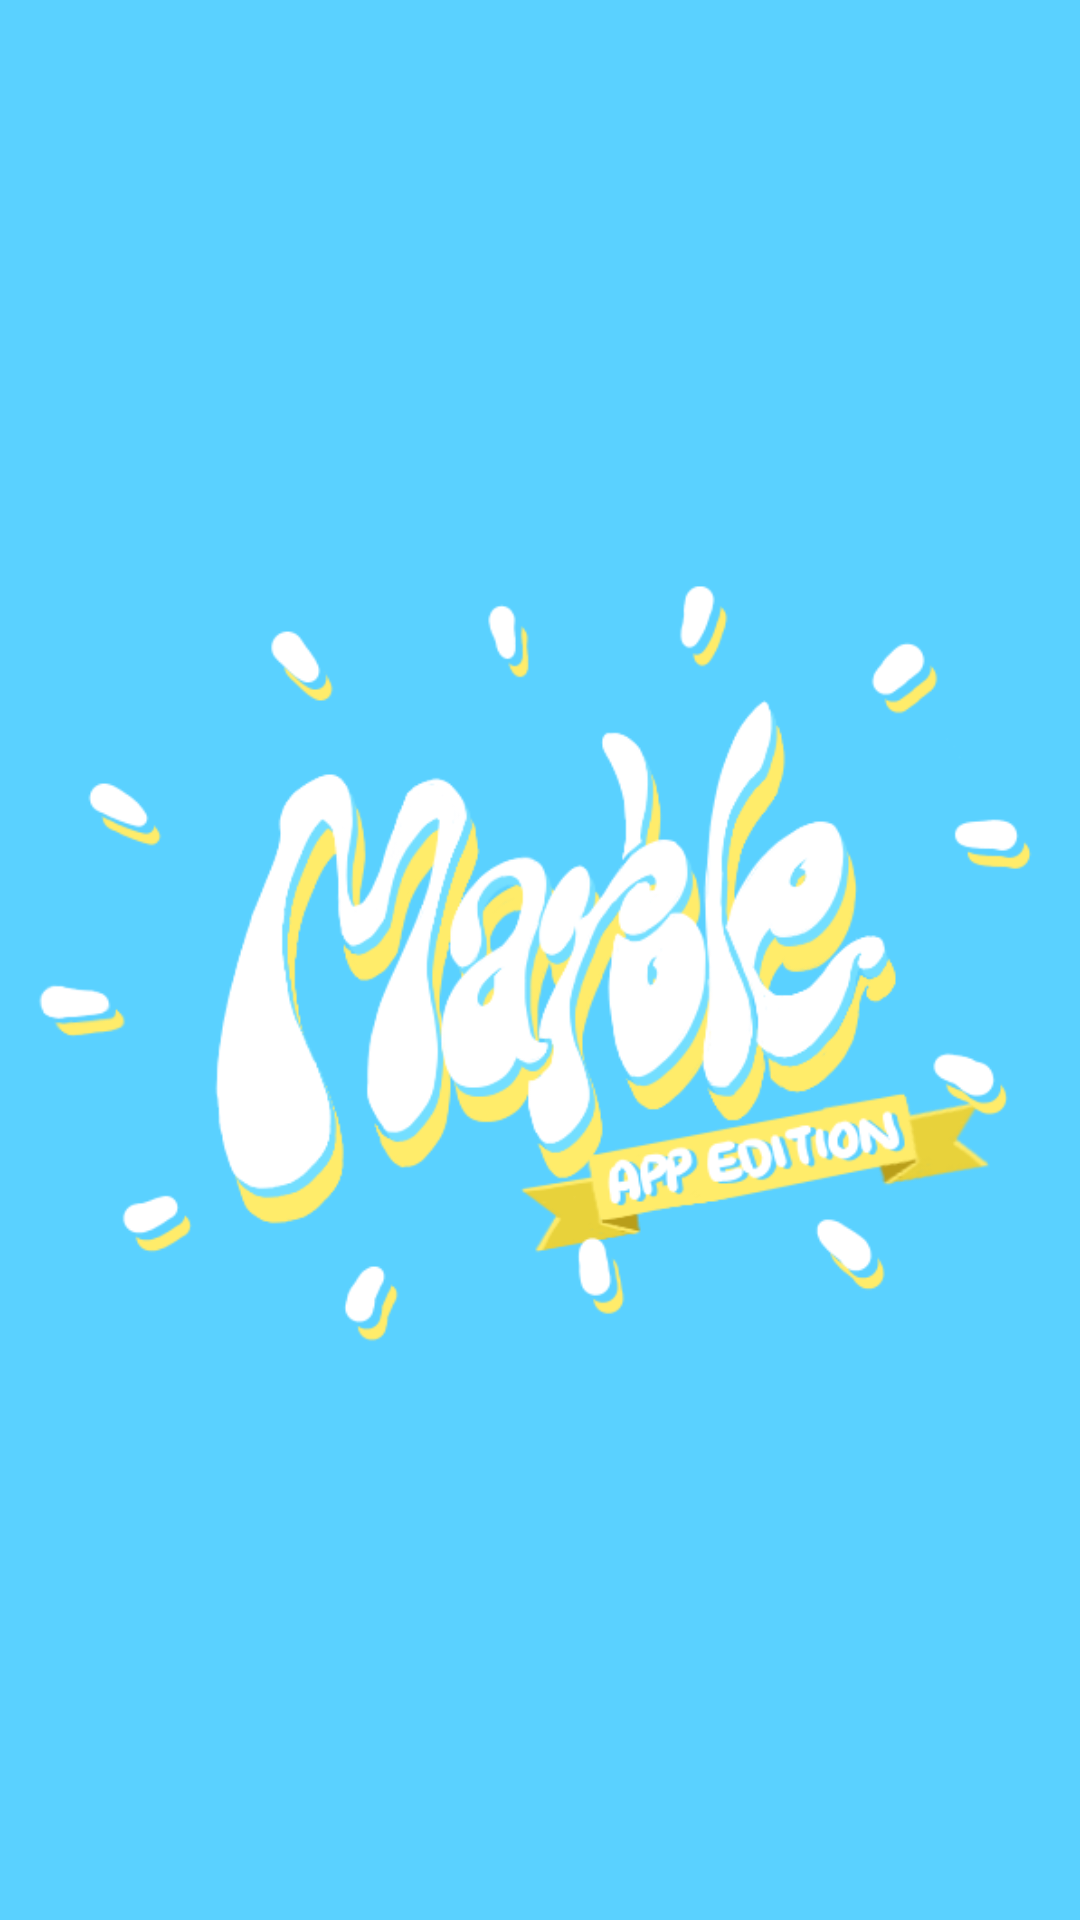

Reconstruct the res/layout file that produces this screen, plus the resources it refers to.
<!-- AndroidManifest.xml: application theme AppTheme -->
<!-- res/layout/activity_intro_splash.xml -->
<RelativeLayout xmlns:android="http://schemas.android.com/apk/res/android"
    xmlns:tools="http://schemas.android.com/tools"
    android:layout_width="match_parent"
    android:layout_height="match_parent"
    android:background="#5AD1FF"
    tools:context="sim.marble.IntroSplash"
    tools:ignore="HardcodedText" >
    
  	<ImageView
  	    android:id="@+id/intro"
  	    android:layout_width="match_parent"
  	    android:layout_height="match_parent"
  	    android:layout_centerInParent="true"
  	    android:contentDescription="Intro"
  	    android:src="@drawable/splash" />
  	
</RelativeLayout>
<!-- resources referenced by this layout -->
<resources>
  <!-- drawable splash: png bitmap (drawable-mdpi, 66710 bytes) -->
  <style name="AppTheme" parent="AppBaseTheme">
          
          <item name="android:actionBarStyle">@style/MyActionBar</item>
      </style>
  <style name="AppBaseTheme" parent="android:Theme.Holo.Light.DarkActionBar">
          
      </style>
  <style name="MyActionBar" parent="@android:style/Widget.Holo.Light.ActionBar">
  		<item name="android:background">@drawable/actionbar_background</item>
      	<item name="android:titleTextStyle">@style/MyActionBarTextStyle</item>
      </style>
  <style name="MyActionBarTextStyle" parent="@android:style/TextAppearance.Holo.Widget.ActionBar.Title">
  		<item name="android:textColor">@color/actionbar_text</item> 
      </style>
  <color name="actionbar_text">#0E3D52</color>
</resources>
